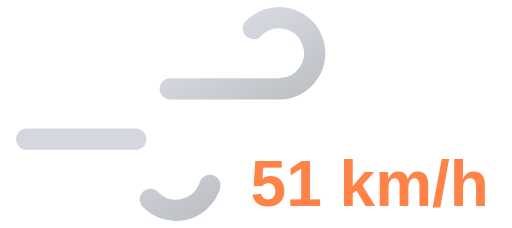
t = 0.00 s
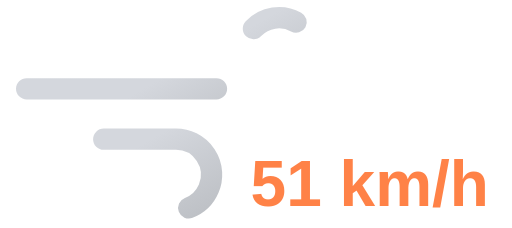
t = 0.75 s
t = 1.50 s: frame unchanged from t = 0.00 s, image omitted
t = 2.25 s: frame unchanged from t = 0.75 s, image omitted

The animated SVG that drew these frames (rendered in a browser with its animation timeline set to each time). Animation: 2 SMIL elements (animate=2); one cycle of 3.00 s, repeats indefinitely.

<svg xmlns="http://www.w3.org/2000/svg" xmlns:xlink="http://www.w3.org/1999/xlink" viewBox="8 16 72 32">
	<defs>
		<linearGradient id="a" x1="27.56" y1="17.64" x2="38.27" y2="36.19" gradientUnits="userSpaceOnUse">
			<stop offset="0" stop-color="#d4d7dd"/>
			<stop offset="0.45" stop-color="#d4d7dd"/>
			<stop offset="1" stop-color="#bec1c6"/>
		</linearGradient>
		<linearGradient id="b" x1="19.96" y1="29.03" x2="31.37" y2="48.8" xlink:href="#a"/>
	</defs>
	<path d="M43.64,20a5,5,0,1,1,3.61,8.46H11.75" fill="none" stroke-dasharray="35 22" stroke-linecap="round" stroke-miterlimit="10" stroke-width="3" stroke="url(#a)">
		<animate attributeName="stroke-dashoffset" values="-57; 57" dur="3s" repeatCount="indefinite"/>
	</path>
	<path d="M29.14,44a5,5,0,1,0,3.61-8.46h-21" fill="none" stroke-dasharray="24 15" stroke-linecap="round" stroke-miterlimit="10" stroke-width="3" stroke="url(#b)">
		<animate attributeName="stroke-dashoffset" values="-39; 39" dur="3s" begin="-.525s" repeatCount="indefinite"/>
	</path>
	<path fill="#374151"/>
	<text x="60" y="45" font-family="Arial, sans-serif" font-size="9" font-weight="bold" fill="#ff8247" text-anchor="middle">51 km/h</text>
</svg>
